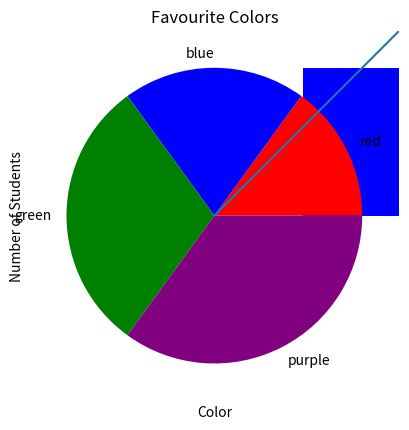

This figure's Python source:
# 4. Draw following diagram using Matplotlib
#     a) Line
#     b) Grid
#     c) Bars
#     d) Pie Chart

import matplotlib.pyplot as plt
import numpy as np

y = np.array(["15","20","30","35"])
x = np.array(["red", "blue", "green", "purple"])
mycolors = (["red", "blue", "green", "purple"])
plt.bar(x,y, color=mycolors) #bars
plt.show()

plt.pie(y, labels=x, colors=mycolors) #pie chart
plt.show()

plt.title("Favourite Colors")
plt.xlabel("Color")
plt.ylabel("Number of Students")
plt.plot(x,y) #Line
plt.grid() #Grid
plt.show()